The GitHub repository saiwho/ikea-dataset-classification contains a labelled image folder "data" with 4 categories: bed, chair, dinnerware, wardrobe. Examples follow, each with its label.

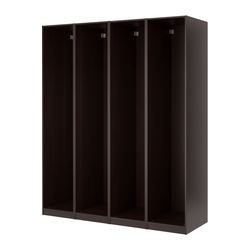
Label: wardrobe

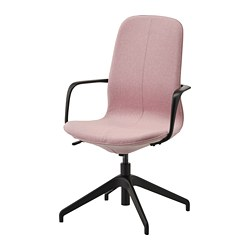
Label: chair

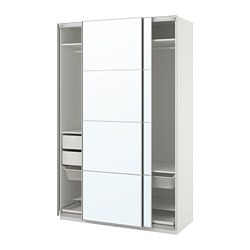
Label: wardrobe

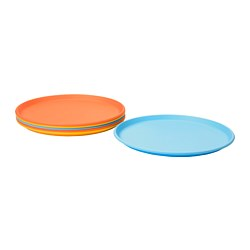
Label: dinnerware

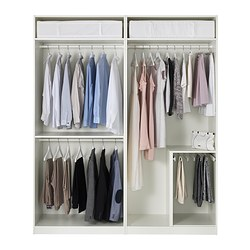
Label: wardrobe

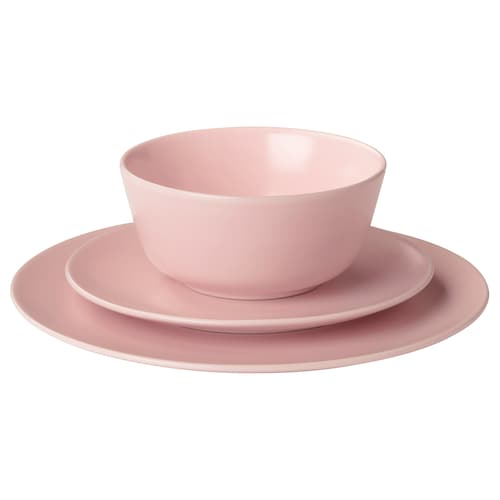
Label: dinnerware
